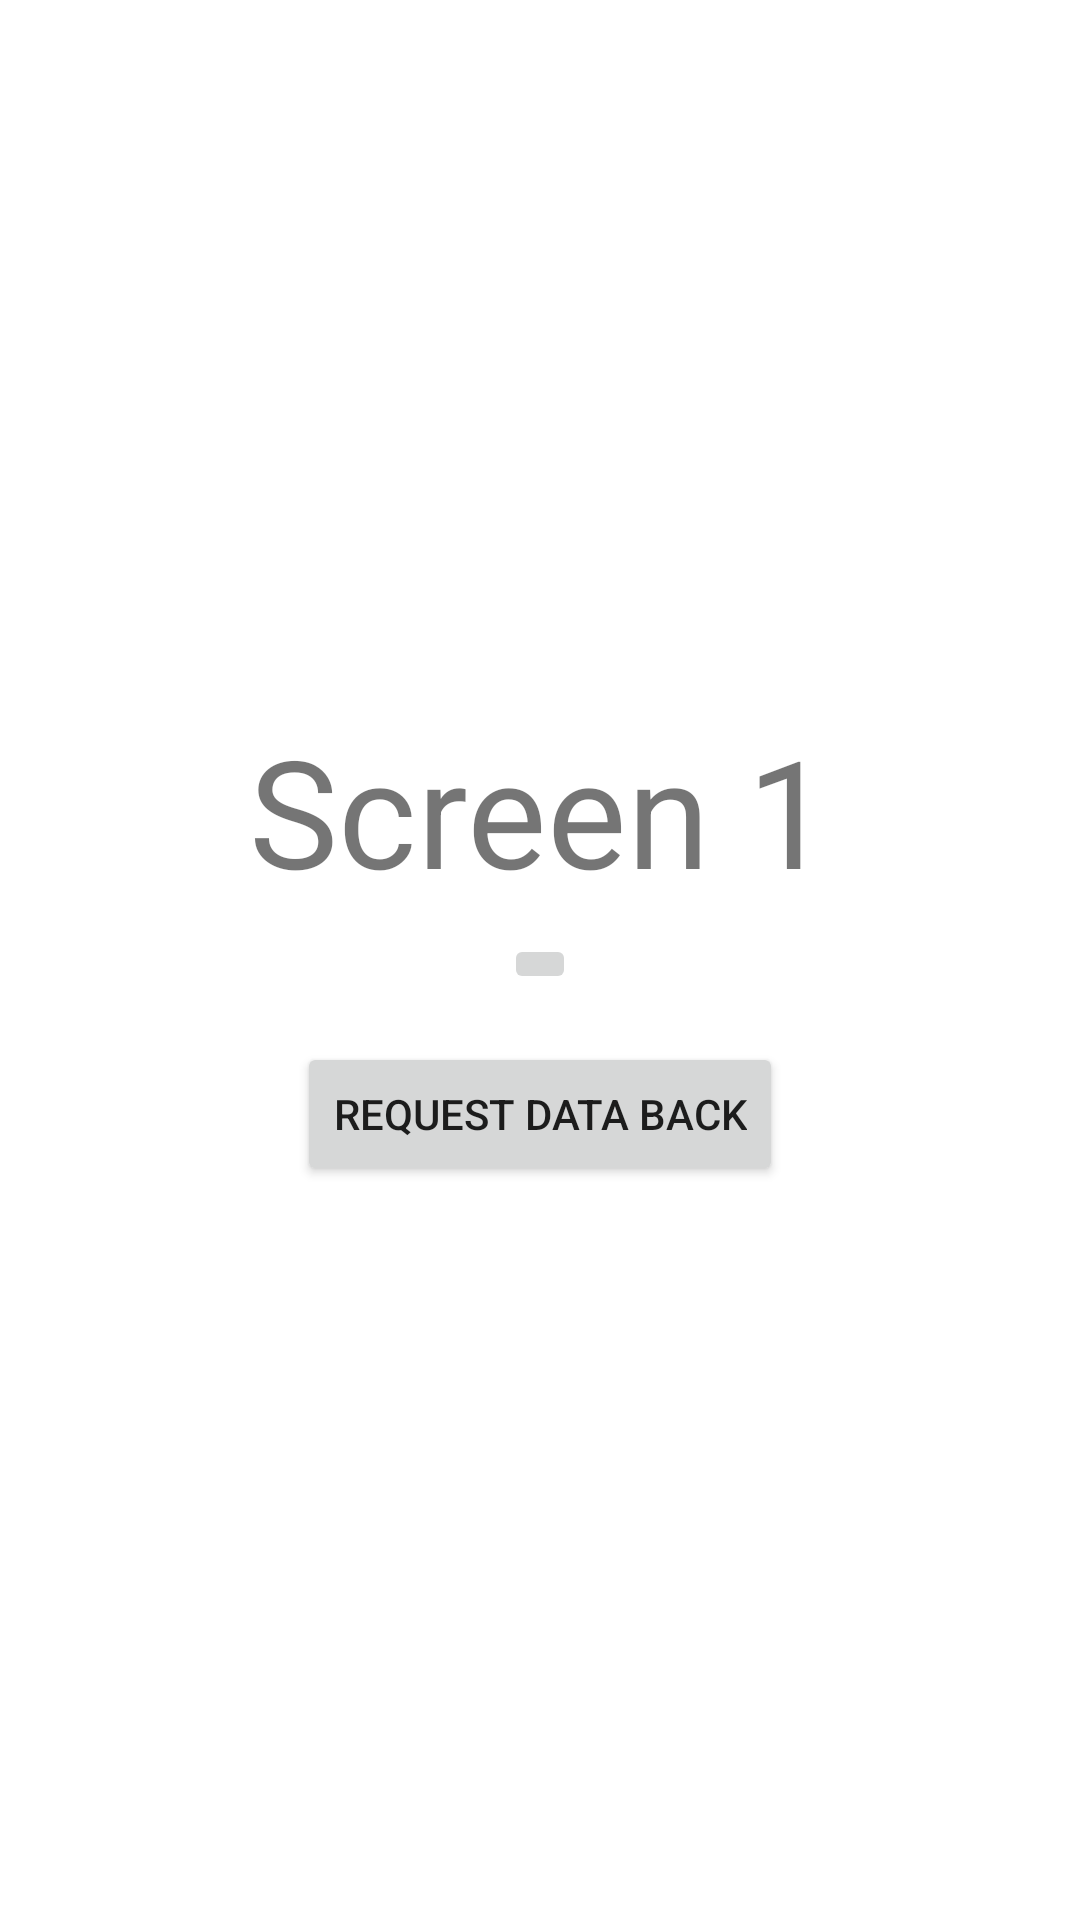

Android layout source for this screen:
<!-- AndroidManifest.xml: application theme Theme.W3D4L1 -->
<!-- res/layout/activity_main.xml -->
<?xml version="1.0" encoding="utf-8"?>
<LinearLayout xmlns:android="http://schemas.android.com/apk/res/android"
    android:orientation="vertical"
    android:gravity="center"
    android:layout_width="match_parent"
    android:layout_height="match_parent">

    <TextView
        android:id="@+id/textView"
        android:layout_width="wrap_content"
        android:layout_height="wrap_content"
        android:textSize="50sp"
        android:text="@string/screen_1" />


    <ImageButton
        android:layout_margin="8dp"
        android:layout_width="wrap_content"
        android:layout_height="wrap_content"
        android:text = "@string/page_2"
        android:src="@mipmap/ic_launcher"
        android:id="@+id/btnGoToPage2" />

    <Button
        android:layout_margin="8dp"
        android:layout_width="wrap_content"
        android:layout_height="wrap_content"
        android:text = "@string/request_data_back"
        android:id="@+id/btnReturnResult" />

</LinearLayout>
<!-- resources referenced by this layout -->
<resources>
  <string name="page_2">Page 2</string>
  <string name="request_data_back">Request Data Back</string>
  <string name="screen_1">Screen 1</string>
  <style name="Theme.W3D4L1" parent="Theme.MaterialComponents.DayNight.DarkActionBar">
          
          <item name="colorPrimary">@color/purple_500</item>
          <item name="colorPrimaryVariant">@color/purple_700</item>
          <item name="colorOnPrimary">@color/white</item>
          
          <item name="colorSecondary">@color/teal_200</item>
          <item name="colorSecondaryVariant">@color/teal_700</item>
          <item name="colorOnSecondary">@color/black</item>
          
          <item name="android:statusBarColor" tools:targetApi="l">?attr/colorPrimaryVariant</item>
          
      </style>
  <!-- not gathered from this repository: default colours our renderer supplied (Android Studio template values) -->
  <color name="purple_500">#FF6200EE</color>
  <color name="purple_700">#FF3700B3</color>
  <color name="teal_200">#FF03DAC5</color>
  <color name="teal_700">#FF018786</color>
  <color name="black">#FF000000</color>
  <color name="white">#FFFFFFFF</color>
</resources>
